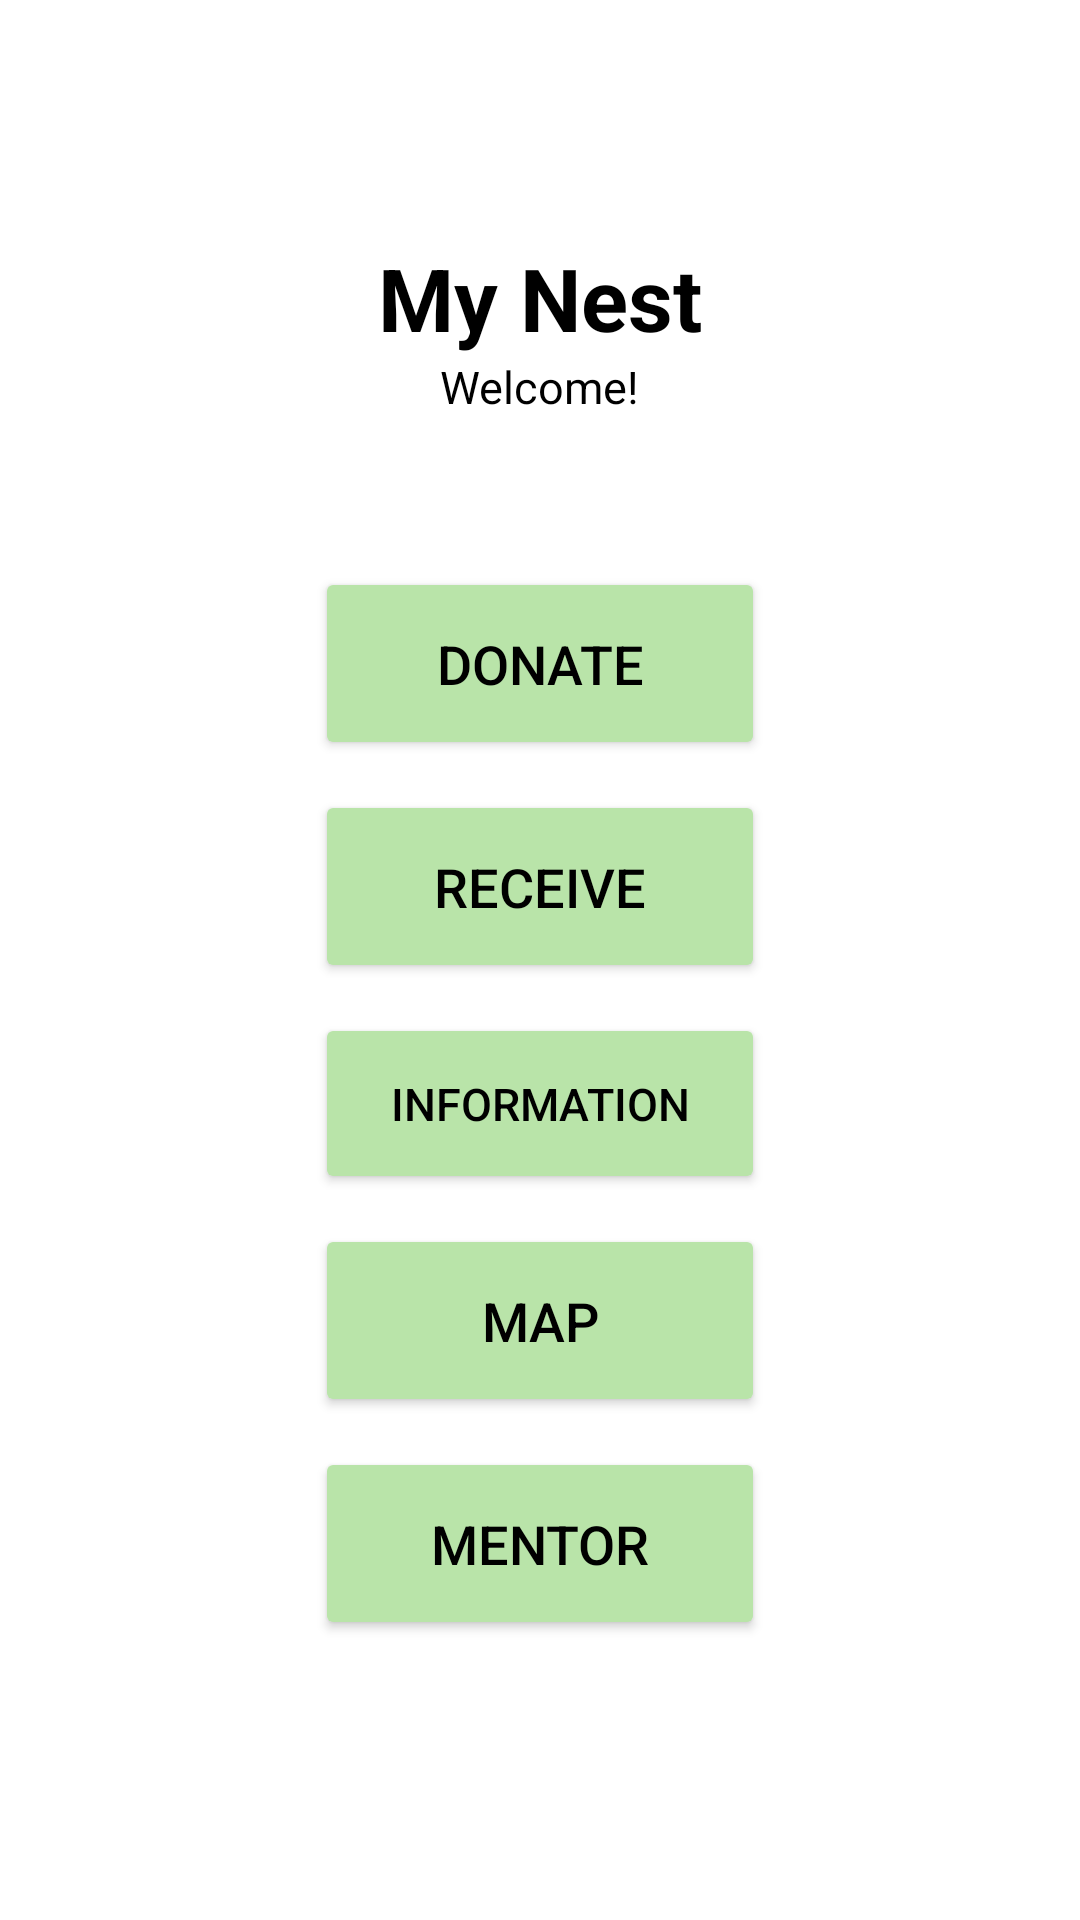

Android layout source for this screen:
<!-- AndroidManifest.xml: application theme Theme.MyNest -->
<!-- res/layout/menu.xml -->
<?xml version="1.0" encoding="utf-8"?>
<LinearLayout xmlns:android="http://schemas.android.com/apk/res/android"
    android:orientation="vertical"
    android:layout_width="match_parent"
    android:gravity="center_horizontal"
    android:layout_height="match_parent">

    <TextView
        android:id="@+id/button1"
        android:layout_width="wrap_content"
        android:layout_height="wrap_content"
        android:layout_gravity="center"
        android:backgroundTint="#FFFFFF"
        android:text="My Nest"
        android:layout_marginTop="80dp"
        android:textColor="@color/black"
        android:textStyle="bold"
        android:textSize="29dp"/>
    <TextView
        android:id="@+id/button12"
        android:layout_width="wrap_content"
        android:layout_height="wrap_content"
        android:layout_gravity="center"
        android:text="Welcome!"
        android:textColor="@color/black"
        android:layout_marginBottom="50dp"
        android:textSize="15dp"/>

    <Button
        android:id="@+id/button2"
        android:layout_width="150dp"
        android:layout_height="wrap_content"
        android:paddingBottom="20dp"
        android:paddingTop="20dp"
        android:layout_marginBottom="10dp"
        android:textColor="@color/black"
        android:backgroundTint="#B9E4A9"
        android:text="Donate"
        android:textSize="18dp" />

    <Button
        android:id="@+id/button3"
        android:layout_width="150dp"
        android:layout_height="wrap_content"
        android:paddingBottom="20dp"
        android:paddingTop="20dp"
        android:layout_marginBottom="10dp"
        android:textColor="@color/black"
        android:backgroundTint="#B9E4A9"
        android:text="Receive"
        android:textSize="18dp" />


    <Button
        android:id="@+id/button4"
        android:layout_width="150dp"
        android:layout_height="wrap_content"
        android:layout_marginBottom="10dp"
        android:backgroundTint="#B9E4A9"
        android:paddingTop="20dp"
        android:paddingBottom="20dp"
        android:text="Information"
        android:textColor="@color/black"
        android:textSize="15dp" />
    <Button
        android:id="@+id/button5"
        android:layout_width="150dp"
        android:layout_height="wrap_content"
        android:layout_marginBottom="10dp"
        android:backgroundTint="#B9E4A9"
        android:paddingTop="20dp"
        android:paddingBottom="20dp"
        android:text="map"
        android:textColor="@color/black"
        android:textSize="18dp" />
    <Button
        android:id="@+id/button6"
        android:layout_width="150dp"
        android:layout_height="wrap_content"
        android:layout_marginBottom="10dp"
        android:backgroundTint="#B9E4A9"
        android:paddingTop="20dp"
        android:paddingBottom="20dp"
        android:text="Mentor"
        android:textColor="@color/black"
        android:textSize="18dp" />

</LinearLayout>
<!-- resources referenced by this layout -->
<resources>
  <color name="black">#FF000000</color>
  <style name="Theme.MyNest" parent="Theme.MaterialComponents.DayNight.NoActionBar">
          
          <item name="colorPrimary">@color/purple_500</item>
          <item name="colorPrimaryVariant">@color/purple_700</item>
          <item name="colorOnPrimary">@color/white</item>
          
          <item name="colorSecondary">@color/teal_200</item>
          <item name="colorSecondaryVariant">@color/teal_700</item>
          <item name="colorOnSecondary">@color/black</item>
          
          <item name="android:statusBarColor">?attr/colorPrimaryVariant</item>
          
      </style>
  <color name="purple_500">#FF6200EE</color>
  <color name="purple_700">#FF3700B3</color>
  <color name="white">#FFFFFFFF</color>
  <color name="teal_200">#FF03DAC5</color>
  <color name="teal_700">#FF018786</color>
</resources>
